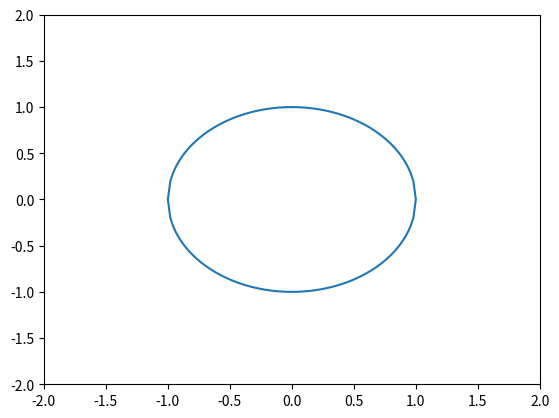
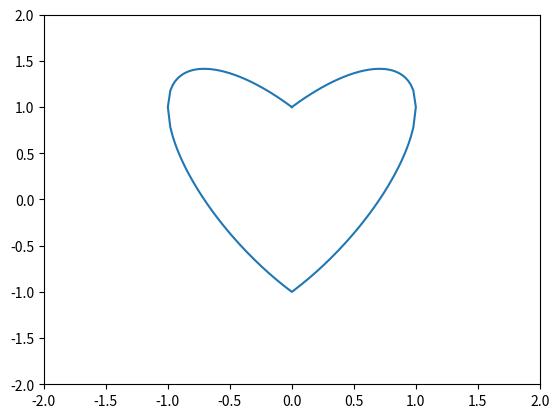

Here is the Python script that generated these plots, in order:
import numpy as np
import matplotlib.pyplot as plt

# circle
f = open('circle.txt', 'w')

step_size = 0.02
radius = 1.0
time = 0
z_const = 0.0
x_coor = []
y_coor = []
# draw each quarter
# first
for x in np.arange(start=0.0, stop=radius+step_size, step=step_size):
    y = np.sqrt((radius**2)-(x**2))
    f.write(str(time) + ' ' + str(x) + ' ' + str(y) + ' ' + str(z_const) + '\n')
    x_coor.append(x)
    y_coor.append(y)
    time += 1
# second
for x in np.arange(start=radius-step_size, stop=0.0, step=-step_size):
    y = np.sqrt((radius**2)-(x**2))
    f.write(str(time) + ' ' + str(x) + ' ' + str(-y) + ' ' + str(z_const) + '\n')
    x_coor.append(x)
    y_coor.append(-y)
    time += 1
# third
for x in np.arange(start=0.0, stop=radius+step_size, step=step_size):
    y = np.sqrt((radius**2)-(x**2))
    f.write(str(time) + ' ' + str(-x) + ' ' + str(-y) + ' ' + str(z_const) + '\n')
    x_coor.append(-x)
    y_coor.append(-y)
    time += 1
# fourth
for x in np.arange(start=radius-step_size, stop=0.0, step=-step_size):
    y = np.sqrt((radius**2)-(x**2))
    f.write(str(time) + ' ' + str(-x) + ' ' + str(y) + ' ' + str(z_const) + '\n')
    x_coor.append(-x)
    y_coor.append(y)
    time += 1
f.write(str(time) + ' ' + str(0.0) + ' ' + str(radius) + ' ' + str(z_const))
x_coor.append(0.0)
y_coor.append(radius)
f.close()

plt.plot(x_coor, y_coor)
plt.axis([-2,2,-2,2])
plt.show()


# heart shape
f = open('heart.txt', 'w')

x_coor = []
y_coor = []
time = 0
# compute each quarter
# first
for x in np.arange(start=0.0, stop=1.0+step_size, step=step_size):
    y = np.abs(x)+np.sqrt(1 - (x**2))
    f.write(str(time) + ' ' + str(x) + ' ' + str(y) + ' ' + str(z_const) + '\n')
    x_coor.append(x)
    y_coor.append(y)
    time += 1
# second
for x in np.arange(start=1.0, stop=0.0, step=-step_size):
    y = np.abs(x)-np.sqrt(1 - (x**2))
    f.write(str(time) + ' ' + str(x) + ' ' + str(y) + ' ' + str(z_const) + '\n')
    x_coor.append(x)
    y_coor.append(y)
    time += 1
# third
for x in np.arange(start=0.0, stop=1.0+step_size, step=step_size):
    y = np.abs(x)-np.sqrt(1 - (x**2))
    f.write(str(time) + ' ' + str(-x) + ' ' + str(y) + ' ' + str(z_const) + '\n')
    x_coor.append(-x)
    y_coor.append(y)
    time += 1
# fourth
for x in np.arange(start=1.0, stop=0.0, step=-step_size):
    y = np.abs(x)+np.sqrt(1 - (x**2))
    f.write(str(time) + ' ' + str(-x) + ' ' + str(y) + ' ' + str(z_const) + '\n')
    x_coor.append(-x)
    y_coor.append(y)
    time += 1
f.write(str(time) + ' ' + str(0.0) + ' ' + str(1.0) + ' ' + str(z_const))
x_coor.append(0.0)
y_coor.append(1.0)
f.close()


plt.plot(x_coor, y_coor)
plt.axis([-2,2,-2,2])
plt.show()
